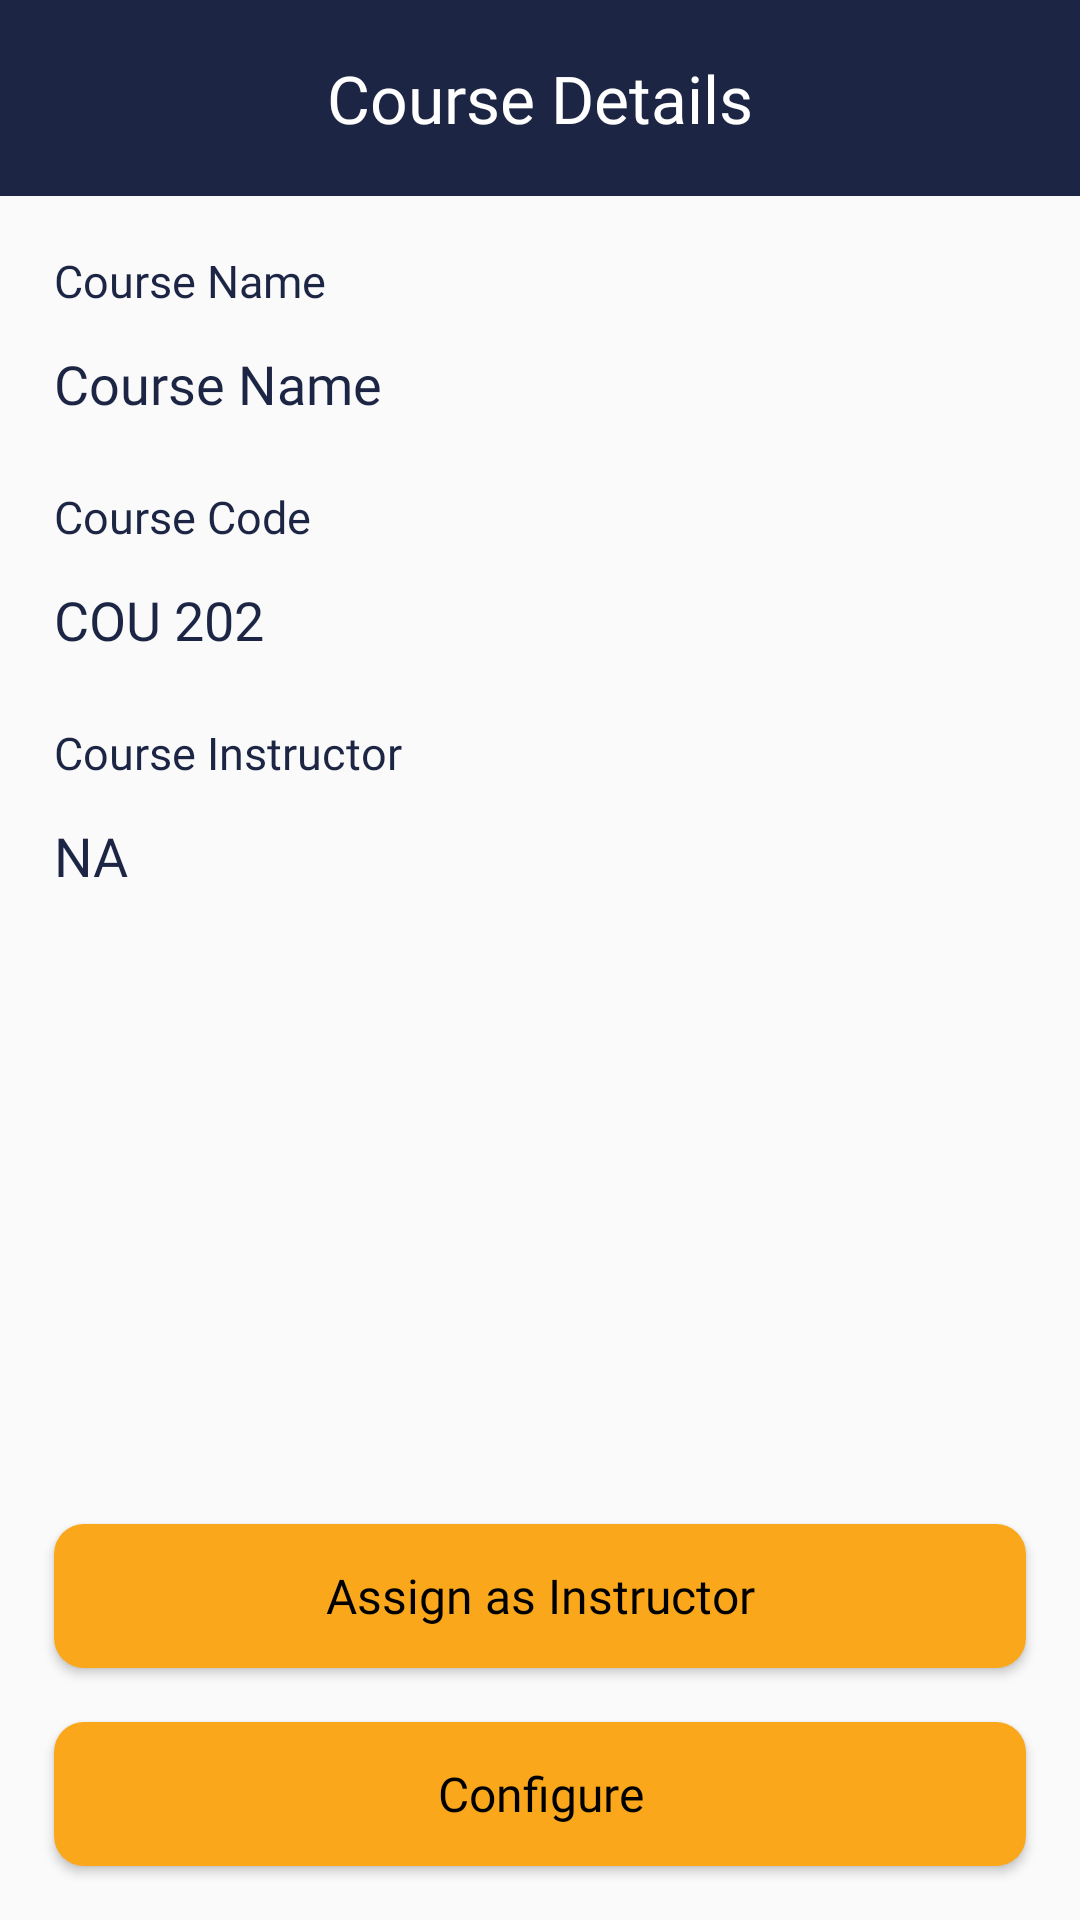

Write the Android layout XML for this screen, with the resource values it uses.
<!-- AndroidManifest.xml: application theme AppTheme -->
<!-- res/layout/activity_instructor_course_edit.xml -->
<?xml version="1.0" encoding="utf-8"?>

<LinearLayout xmlns:android="http://schemas.android.com/apk/res/android"
    xmlns:app="http://schemas.android.com/apk/res-auto"
    xmlns:tools="http://schemas.android.com/tools"
    android:layout_width="match_parent"
    android:orientation="vertical"
    android:layout_height="match_parent"
    tools:context=".activities.instructor.InstructorCourseEdit">

    <LinearLayout
        android:paddingStart="12dp"
        android:paddingEnd="12dp"
        android:layout_width="match_parent"
        android:layout_height="wrap_content"
        android:background="@color/colorPrimary"
        android:orientation="vertical"
        android:gravity="center">

        <TextView
            android:layout_width="match_parent"
            android:layout_height="wrap_content"
            android:fontFamily="@font/quicksand_bold"
            android:textColor="@android:color/white"
            android:textSize="22sp"
            android:textAlignment="center"
            android:text="Course Details"
            android:padding="18dp"/>

    </LinearLayout>

    <LinearLayout
        android:padding="12dp"
        android:layout_width="match_parent"
        android:orientation="vertical"
        android:layout_height="0dp"
        android:layout_weight="1">

        <TextView
            android:layout_width="match_parent"
            android:layout_height="wrap_content"
            android:text="Course Name"
            android:fontFamily="@font/quicksand_regular"
            android:padding="6dp"
            android:textSize="15sp"
            android:textColor="@color/colorPrimary"/>

        <TextView
            android:id="@+id/course_name"
            android:layout_width="match_parent"
            android:layout_height="wrap_content"
            android:text="Course Name"
            android:fontFamily="@font/quicksand_bold"
            android:layout_marginBottom="10dp"
            android:padding="6dp"
            android:textSize="18sp"
            android:textColor="@color/colorPrimary"/>

        <TextView
            android:layout_width="match_parent"
            android:layout_height="wrap_content"
            android:text="Course Code"
            android:fontFamily="@font/quicksand_regular"
            android:padding="6dp"
            android:textSize="15sp"
            android:textColor="@color/colorPrimary"/>

        <TextView
            android:id="@+id/course_code"
            android:layout_width="match_parent"
            android:layout_height="wrap_content"
            android:text="COU 202"
            android:fontFamily="@font/quicksand_bold"
            android:layout_marginBottom="10dp"
            android:padding="6dp"
            android:textSize="18sp"
            android:textColor="@color/colorPrimary"/>

        <TextView
            android:layout_width="match_parent"
            android:layout_height="wrap_content"
            android:text="Course Instructor"
            android:fontFamily="@font/quicksand_regular"
            android:padding="6dp"
            android:textSize="15sp"
            android:textColor="@color/colorPrimary"/>

        <TextView
            android:id="@+id/course_instructor"
            android:layout_width="match_parent"
            android:layout_height="wrap_content"
            android:text="NA"
            android:fontFamily="@font/quicksand_bold"
            android:layout_marginBottom="10dp"
            android:padding="6dp"
            android:textSize="18sp"
            android:textColor="@color/colorPrimary"/>

    </LinearLayout>

    <Button
        android:id="@+id/assign_button"
        android:layout_marginStart="18dp"
        android:layout_marginEnd="18dp"
        android:elevation="0dp"
        android:textSize="16sp"
        android:background="@drawable/button_accent"
        android:layout_width="match_parent"
        android:layout_height="wrap_content"
        android:fontFamily="@font/quicksand_bold"
        android:textColor="@android:color/black"
        android:text="Assign as Instructor"
        android:textAllCaps="false"
        android:padding="12dp"/>

    <Button
        android:id="@+id/config_button"
        android:layout_margin="18dp"
        android:elevation="0dp"
        android:textSize="16sp"
        android:background="@drawable/button_accent"
        android:layout_width="match_parent"
        android:layout_height="wrap_content"
        android:fontFamily="@font/quicksand_bold"
        android:textColor="@android:color/black"
        android:text="Configure"
        android:textAllCaps="false"
        android:padding="12dp"/>

</LinearLayout>
<!-- resources referenced by this layout -->
<resources>
  <color name="colorPrimary">#1D2544</color>
  <!-- drawable button_accent (drawable) -->
  <?xml version="1.0" encoding="utf-8"?>
  
  <shape xmlns:android="http://schemas.android.com/apk/res/android">
      <corners android:radius="10dp"/>
      <solid android:color="@color/accentSecondary"/>
  </shape>
  <style name="AppTheme" parent="Theme.AppCompat.Light.NoActionBar">
          
          <item name="colorPrimary">@color/colorPrimary</item>
          <item name="colorPrimaryDark">@color/colorPrimaryDark</item>
          <item name="colorAccent">@color/colorAccent</item>
      </style>
  <color name="accentSecondary">#FAA71B</color>
  <color name="colorPrimaryDark">#141A32</color>
  <color name="colorAccent">#E5E5E5</color>
</resources>
